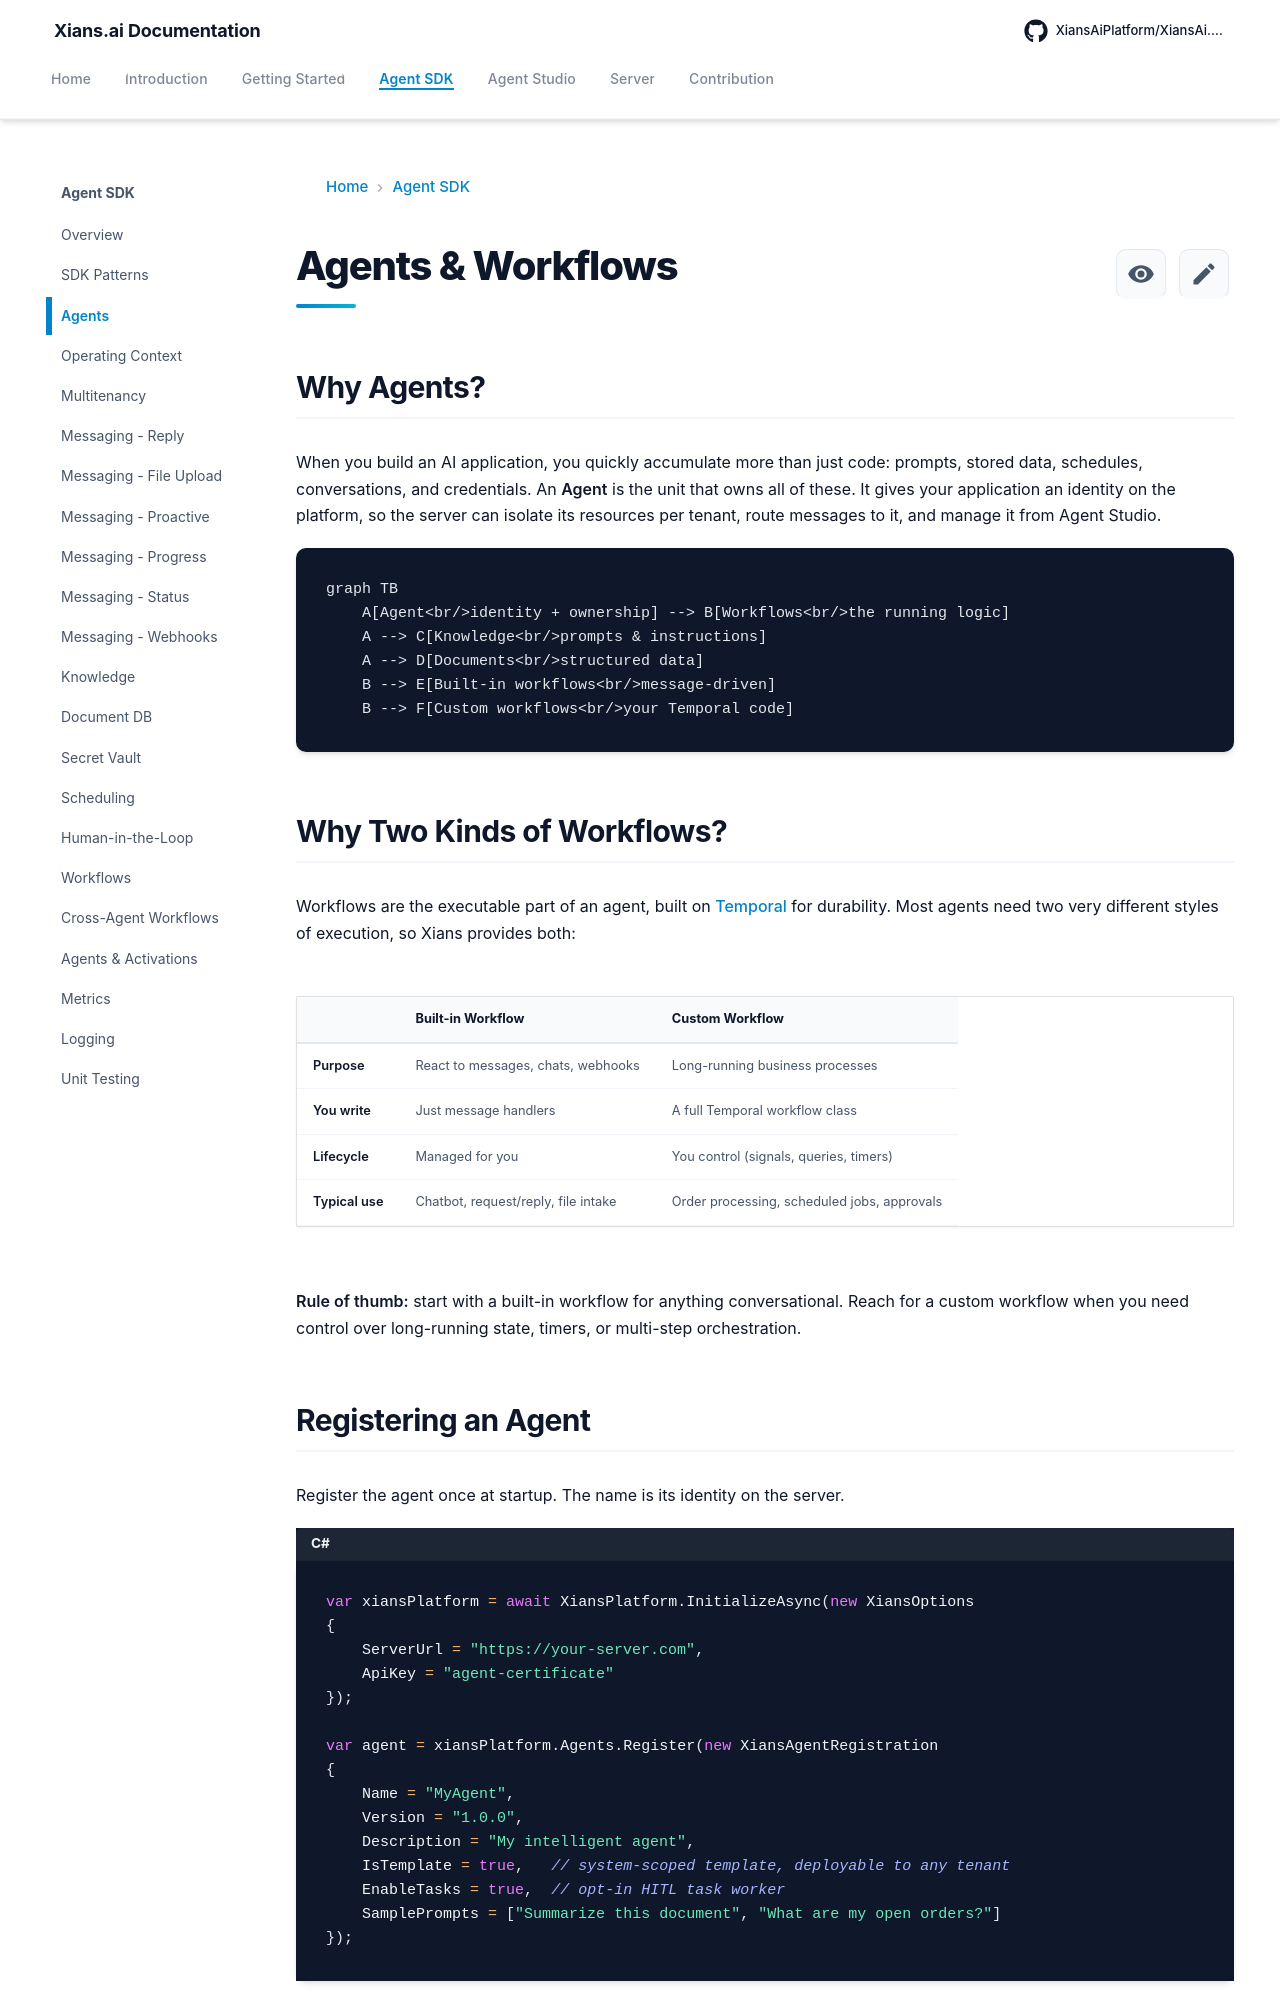

repository: XiansAiPlatform/XiansAi.Docs · page: concepts/agents/index.html · generator: mkdocs

# Agents & Workflows

## Why Agents?

When you build an AI application, you quickly accumulate more than just code: prompts, stored data, schedules, conversations, and credentials. An **Agent** is the unit that owns all of these. It gives your application an identity on the platform, so the server can isolate its resources per tenant, route messages to it, and manage it from Agent Studio.

```mermaid
graph TB
    A[Agent<br/>identity + ownership] --> B[Workflows<br/>the running logic]
    A --> C[Knowledge<br/>prompts & instructions]
    A --> D[Documents<br/>structured data]
    B --> E[Built-in workflows<br/>message-driven]
    B --> F[Custom workflows<br/>your Temporal code]
```

## Why Two Kinds of Workflows?

Workflows are the executable part of an agent, built on [Temporal](https://temporal.io) for durability. Most agents need two very different styles of execution, so Xians provides both:

| | Built-in Workflow | Custom Workflow |
|---|---|---|
| **Purpose** | React to messages, chats, webhooks | Long-running business processes |
| **You write** | Just message handlers | A full Temporal workflow class |
| **Lifecycle** | Managed for you | You control (signals, queries, timers) |
| **Typical use** | Chatbot, request/reply, file intake | Order processing, scheduled jobs, approvals |

**Rule of thumb:** start with a built-in workflow for anything conversational. Reach for a custom workflow when you need control over long-running state, timers, or multi-step orchestration.

## Registering an Agent

Register the agent once at startup. The name is its identity on the server.

```csharp
var xiansPlatform = await XiansPlatform.InitializeAsync(new XiansOptions
{
    ServerUrl = "https://your-server.com",
    ApiKey = "agent-certificate"
});

var agent = xiansPlatform.Agents.Register(new XiansAgentRegistration
{
    Name = "MyAgent",
    Version = "1.0.0",
    Description = "My intelligent agent",
    IsTemplate = true,   // system-scoped template, deployable to any tenant
    EnableTasks = true,  // opt-in HITL task worker
    SamplePrompts = ["Summarize this document", "What are my open orders?"]
});
```
